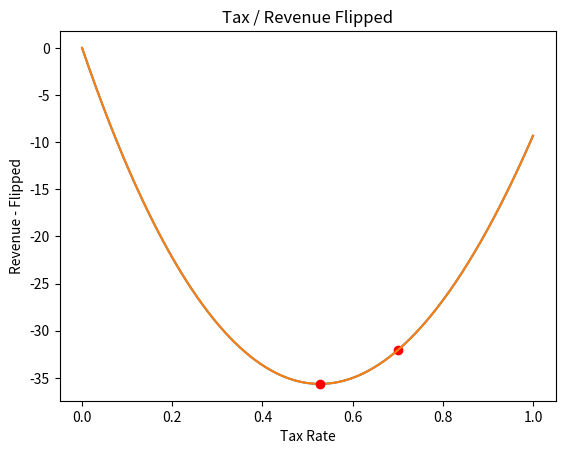

This figure's Python source:
# [redacted]

#  Implemented by - Brandon Dove


import math
import matplotlib.pyplot as plt


# our function for calculating the tax rates on a graph

def revenue(tax):
    return (100 * ( math.log ( tax + 1 ) - ( tax - .2 ) ** 2 + .04 ))


# our function that is plotting our graph, labeling it, and putting our tax function on the graph.

def taxPlot(tax):
    xs = [x/1000 for x in range(1001)]
    ys = [revenue_flipped(x) for x in xs]
    plt.plot(xs,ys)
    plt.title('Tax / Revenue Flipped')
    plt.xlabel('Tax Rate')
    plt.ylabel('Revenue - Flipped')
    plt.plot(tax, revenue_flipped(tax), 'ro')
    plt.show()
    

# functions that handles our slope of our tax curve, calculates derivatives and inverse derivatives

def revenue_derivative(tax):
    return 100 * (1 / (tax + 1) - 2 * (tax - 0.2))


def revenue_derivative_flipped(tax):
    return(0 - revenue_derivative(tax))


def revenue_flipped(tax):
    return(0 - revenue(tax))



# function that calculates the min revenue we can achieve, gives us the best rate.

def min_revenue(step_size, threshold, max_iterations, iterations, current_rate):
    keep_going = True
    while(keep_going):
        rate_change = step_size * revenue_derivative_flipped(current_rate)
        current_rate = current_rate - rate_change
        if (abs(rate_change) < threshold):
            keep_going = False
        if (iterations >= max_iterations):
            keep_going = False
        iterations = iterations + 1
    return current_rate
            



def main():
    current_rate = .7
    taxPlot(current_rate)
        
    # shows our current position on our equation, as well with current revenue
    
    print("The current revenue is: ", revenue(current_rate), "\n")

    # shows our current rate, as well if revenue increases or decreases, and what the slope of the line is.
    
    print("The revenue derivative of the current rate is: ", revenue_derivative(current_rate), "\n")
    
    
    print("Flipped revenue derivative before minimizing: ", revenue_derivative(current_rate), "\n")
    
    step_size = 0.001
    threshold = 0.0001
    max_iterations = 100000
    iterations = 0
    
    min_rate = min_revenue(step_size, threshold, max_iterations, iterations, current_rate)  
    
    taxPlot(min_rate)
    
    print("Flipped revenue derivative after minimizing: ", revenue_derivative_flipped(min_rate), "\n")
    
    revenue_derivative(min_rate)
    
    print("Minimized tax rate: ", min_rate)
    
    
   

    
    
    

if __name__ == "__main__":
    main()
    
    # main method call to run our outputs.